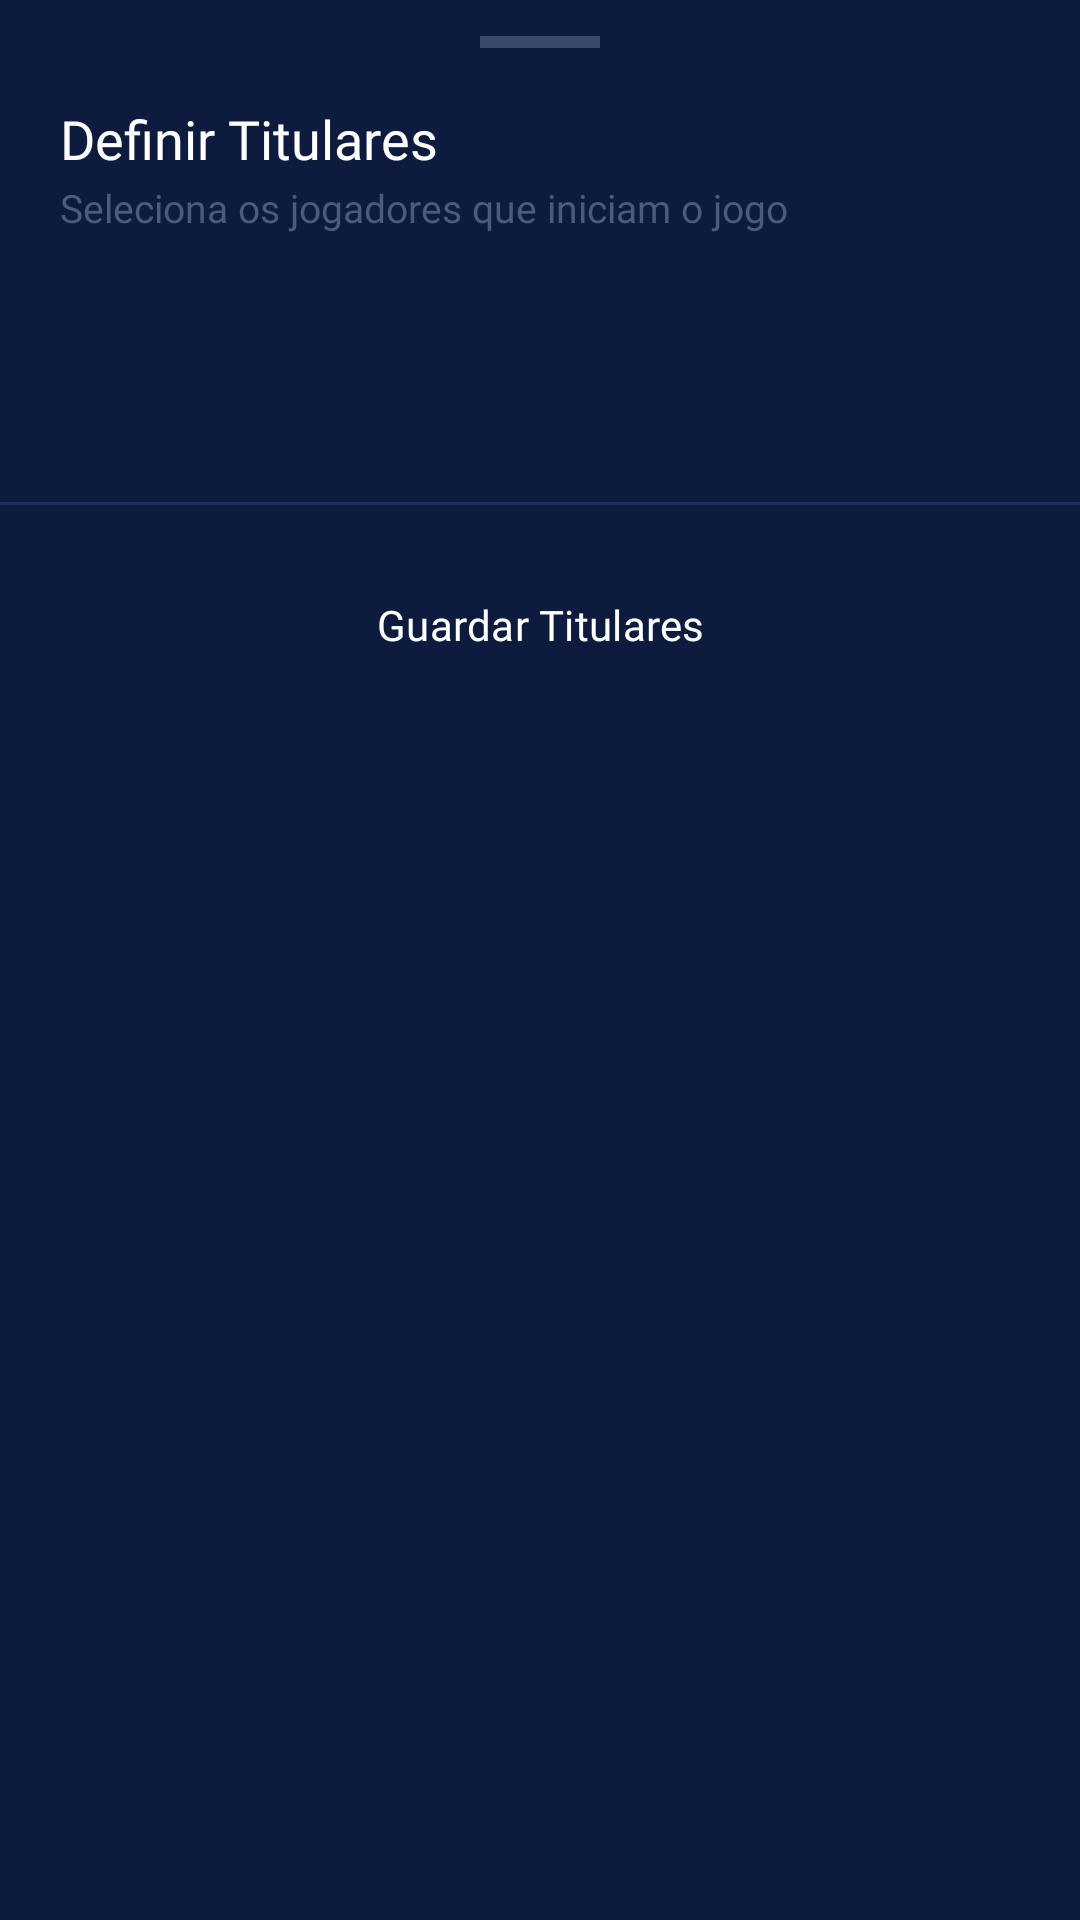

Produce the Android XML layout that renders to this screen, including the resource entries it uses.
<!-- AndroidManifest.xml: application theme Theme.HojeTemBola -->
<!-- res/layout/fragment_titulares_bottom_sheet.xml -->
<?xml version="1.0" encoding="utf-8"?>
<androidx.core.widget.NestedScrollView
    xmlns:android="http://schemas.android.com/apk/res/android"
    android:layout_width="match_parent"
    android:layout_height="wrap_content">

    <LinearLayout
        android:layout_width="match_parent"
        android:layout_height="wrap_content"
        android:orientation="vertical"
        android:paddingBottom="24dp">

        
        <View
            android:layout_width="40dp"
            android:layout_height="4dp"
            android:layout_gravity="center_horizontal"
            android:layout_marginTop="12dp"
            android:layout_marginBottom="4dp"
            android:background="#3A4A6B" />

        
        <TextView
            android:layout_width="match_parent"
            android:layout_height="wrap_content"
            android:paddingStart="20dp"
            android:paddingEnd="20dp"
            android:paddingTop="14dp"
            android:paddingBottom="2dp"
            android:fontFamily="@font/poppins_bold"
            android:textColor="@color/text_primary"
            android:textSize="18sp"
            android:text="@string/definir_titulares" />

        <TextView
            android:layout_width="match_parent"
            android:layout_height="wrap_content"
            android:paddingStart="20dp"
            android:paddingEnd="20dp"
            android:paddingBottom="12dp"
            android:fontFamily="@font/poppins_regular"
            android:textColor="@color/text_muted"
            android:textSize="13sp"
            android:text="@string/titulares_hint" />

        
        <LinearLayout
            android:layout_width="match_parent"
            android:layout_height="wrap_content"
            android:orientation="horizontal"
            android:background="@color/bg_primary"
            android:paddingStart="20dp"
            android:paddingEnd="20dp"
            android:paddingTop="10dp"
            android:paddingBottom="6dp">

            <TextView
                android:id="@+id/tvEquipaCasaHeader"
                android:layout_width="0dp"
                android:layout_height="wrap_content"
                android:layout_weight="1"
                android:fontFamily="@font/poppins_bold"
                android:textColor="@color/text_muted"
                android:textSize="11sp"
                android:textAllCaps="true"
                android:letterSpacing="0.06" />

            <TextView
                android:id="@+id/tvContadorCasa"
                android:layout_width="wrap_content"
                android:layout_height="wrap_content"
                android:fontFamily="@font/poppins_bold"
                android:textSize="11sp"
                android:textColor="@color/orange"
                android:visibility="gone" />
        </LinearLayout>

        <androidx.recyclerview.widget.RecyclerView
            android:id="@+id/rvCasaJogadores"
            android:layout_width="match_parent"
            android:layout_height="wrap_content"
            android:nestedScrollingEnabled="false"
            android:background="@color/bg_surface" />

        
        <LinearLayout
            android:layout_width="match_parent"
            android:layout_height="wrap_content"
            android:orientation="horizontal"
            android:background="@color/bg_primary"
            android:paddingStart="20dp"
            android:paddingEnd="20dp"
            android:paddingTop="10dp"
            android:paddingBottom="6dp">

            <TextView
                android:id="@+id/tvEquipaVisitanteHeader"
                android:layout_width="0dp"
                android:layout_height="wrap_content"
                android:layout_weight="1"
                android:fontFamily="@font/poppins_bold"
                android:textColor="@color/text_muted"
                android:textSize="11sp"
                android:textAllCaps="true"
                android:letterSpacing="0.06" />

            <TextView
                android:id="@+id/tvContadorVisitante"
                android:layout_width="wrap_content"
                android:layout_height="wrap_content"
                android:fontFamily="@font/poppins_bold"
                android:textSize="11sp"
                android:textColor="@color/orange"
                android:visibility="gone" />
        </LinearLayout>

        <androidx.recyclerview.widget.RecyclerView
            android:id="@+id/rvVisitanteJogadores"
            android:layout_width="match_parent"
            android:layout_height="wrap_content"
            android:nestedScrollingEnabled="false"
            android:background="@color/bg_surface" />

        
        <View
            android:layout_width="match_parent"
            android:layout_height="1dp"
            android:layout_marginTop="16dp"
            android:background="@color/bg_border" />

        
        <Button
            android:id="@+id/btnGuardarTitulares"
            style="@style/Widget.HojeTemBola.Button.Primary"
            android:layout_width="match_parent"
            android:layout_height="@dimen/button_height"
            android:layout_marginStart="20dp"
            android:layout_marginEnd="20dp"
            android:layout_marginTop="16dp"
            android:text="@string/guardar_titulares" />

    </LinearLayout>
</androidx.core.widget.NestedScrollView>
<!-- resources referenced by this layout -->
<resources>
  <color name="bg_border">#1E3260</color>
  <color name="bg_primary">#0D1B3E</color>
  <color name="bg_surface">#162448</color>
  <color name="orange">#F57C00</color>
  <color name="text_muted">#4A5C7A</color>
  <color name="text_primary">#FFFFFF</color>
  <dimen name="button_height">48dp</dimen>
  <string name="definir_titulares">Definir Titulares</string>
  <string name="guardar_titulares">Guardar Titulares</string>
  <string name="titulares_hint">Seleciona os jogadores que iniciam o jogo</string>
  <style name="Widget.HojeTemBola.Button.Primary" parent="Widget.Material3.Button">
          <item name="android:backgroundTint">@color/orange</item>
          <item name="android:textColor">@color/white</item>
          <item name="android:textSize">14sp</item>
          <item name="cornerRadius">@dimen/button_radius</item>
          <item name="fontFamily">@font/poppins_semi_bold</item>
      </style>
  <style name="Theme.HojeTemBola" parent="Base.Theme.HojeTemBola" />
  <color name="white">#FFFFFFFF</color>
  <dimen name="button_radius">12dp</dimen>
  <style name="Base.Theme.HojeTemBola" parent="Theme.Material3.DayNight.NoActionBar">
  
          
          <item name="colorPrimary">@color/orange</item>
          <item name="colorPrimaryVariant">@color/bg_primary</item>
          <item name="colorOnPrimary">@color/white</item>
  
          
          <item name="colorSecondary">@color/green</item>
          <item name="colorOnSecondary">@color/white</item>
  
          
          <item name="colorSurface">@color/bg_surface</item>
          <item name="colorOnSurface">@color/text_primary</item>
          <item name="colorSurfaceVariant">@color/bg_border</item>
  
          
          <item name="android:colorBackground">@color/bg_primary</item>
          <item name="colorOnBackground">@color/text_primary</item>
  
          
          <item name="android:statusBarColor">@android:color/transparent</item>
          <item name="android:windowLightStatusBar" tools:targetApi="23">false</item>
  
      </style>
  <color name="green">#4CAF50</color>
</resources>
